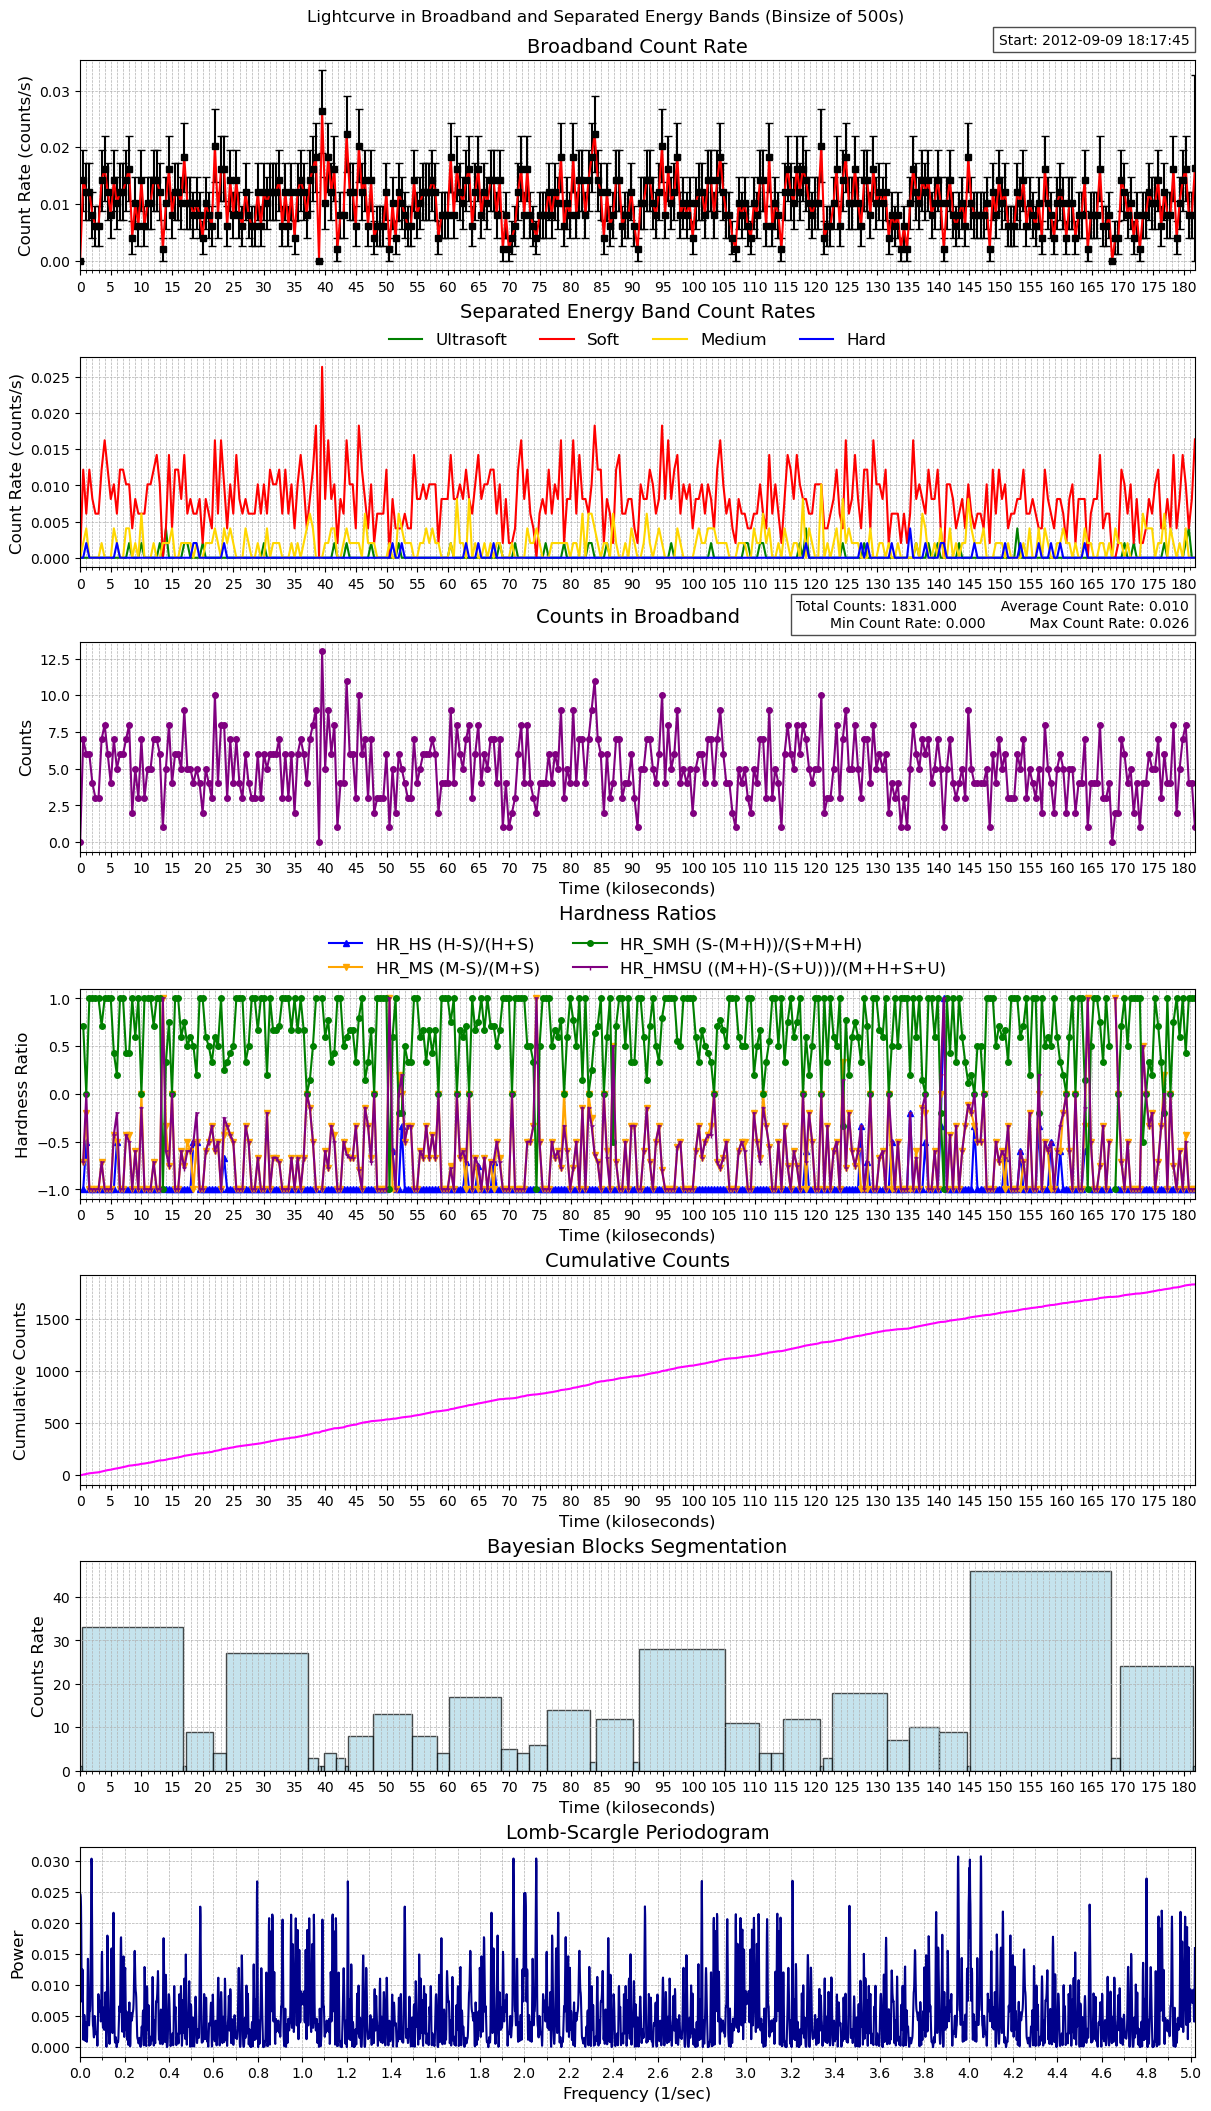

The data file committed next to this chart (first rows):
time, count_rate, counts, count_error, ultrasoft_count_rate, soft_count_rate, medium_count_rate, hard_count_rate, ultrasoft_counts, soft_counts, medium_counts, hard_counts, exposure, area
463601866, 0.0, 0, 0.0, 0.0, 0.0, 0.0, 0.0, 0, 0, 0, 0, 212.6, 14.12
463602365, 0.0142, 7, 0.005368, 0.0, 0.01217, 0.002029, 0.0, 0, 6, 1, 0, 492.9, 14.12
463602865, 0.01217, 6, 0.00497, 0.0, 0.006086, 0.004058, 0.002029, 0, 3, 2, 1, 492.9, 14.12
463603364, 0.01217, 6, 0.00497, 0.0, 0.01217, 0.0, 0.0, 0, 6, 0, 0, 492.9, 14.12
463603863, 0.008115, 4, 0.004058, 0.0, 0.008115, 0.0, 0.0, 0, 4, 0, 0, 492.9, 14.12
463604363, 0.006086, 3, 0.003514, 0.0, 0.006086, 0.0, 0.0, 0, 3, 0, 0, 492.9, 14.12
463604862, 0.006086, 3, 0.003514, 0.0, 0.006086, 0.0, 0.0, 0, 3, 0, 0, 492.9, 14.12
463605362, 0.0142, 7, 0.005368, 0.0, 0.01217, 0.002029, 0.0, 0, 6, 1, 0, 492.9, 14.12
463605861, 0.01623, 8, 0.005738, 0.0, 0.01623, 0.0, 0.0, 0, 8, 0, 0, 492.9, 14.12
463606360, 0.01217, 6, 0.00497, 0.0, 0.01217, 0.0, 0.0, 0, 6, 0, 0, 492.9, 14.12
463606860, 0.008115, 4, 0.004058, 0.0, 0.008115, 0.0, 0.0, 0, 4, 0, 0, 492.9, 14.12
463607359, 0.0142, 7, 0.005368, 0.0, 0.01014, 0.004058, 0.0, 0, 5, 2, 0, 492.9, 14.12
463607859, 0.01014, 5, 0.004537, 0.0, 0.006086, 0.002029, 0.002029, 0, 3, 1, 1, 492.9, 14.12
463608358, 0.01217, 6, 0.00497, 0.0, 0.01217, 0.0, 0.0, 0, 6, 0, 0, 492.9, 14.12
463608858, 0.01217, 6, 0.00497, 0.0, 0.01217, 0.0, 0.0, 0, 6, 0, 0, 492.9, 14.12
463609357, 0.0142, 7, 0.005368, 0.0, 0.01014, 0.004058, 0.0, 0, 5, 2, 0, 492.9, 14.12
463609856, 0.01623, 8, 0.005738, 0.002029, 0.01014, 0.004058, 0.0, 1, 5, 2, 0, 492.9, 14.12
463610356, 0.004058, 2, 0.002869, 0.0, 0.004058, 0.0, 0.0, 0, 2, 0, 0, 492.9, 14.12
463610855, 0.01014, 5, 0.004537, 0.0, 0.008115, 0.002029, 0.0, 0, 4, 1, 0, 492.9, 14.12
463611355, 0.006086, 3, 0.003514, 0.0, 0.006086, 0.0, 0.0, 0, 3, 0, 0, 492.9, 14.12
463611854, 0.0142, 7, 0.005368, 0.002029, 0.006086, 0.006086, 0.0, 1, 3, 3, 0, 492.9, 14.12
463612354, 0.006086, 3, 0.003514, 0.0, 0.006086, 0.0, 0.0, 0, 3, 0, 0, 492.9, 14.12
463612853, 0.01014, 5, 0.004537, 0.0, 0.01014, 0.0, 0.0, 0, 5, 0, 0, 492.9, 14.12
463613352, 0.01014, 5, 0.004537, 0.0, 0.01014, 0.0, 0.0, 0, 5, 0, 0, 492.9, 14.12
463613852, 0.0142, 7, 0.005368, 0.0, 0.01217, 0.002029, 0.0, 0, 6, 1, 0, 492.9, 14.12
463614351, 0.0142, 7, 0.005368, 0.0, 0.0142, 0.0, 0.0, 0, 7, 0, 0, 492.9, 14.12
463614851, 0.01217, 6, 0.00497, 0.002029, 0.01014, 0.0, 0.0, 1, 5, 0, 0, 492.9, 14.12
463615350, 0.002029, 1, 0.002029, 0.0, 0.0, 0.002029, 0.0, 0, 0, 1, 0, 492.9, 14.12
463615850, 0.01014, 5, 0.004537, 0.004058, 0.004058, 0.002029, 0.0, 2, 2, 1, 0, 492.9, 14.12
463616349, 0.01623, 8, 0.005738, 0.0, 0.0142, 0.002029, 0.0, 0, 7, 1, 0, 492.9, 14.12
463616848, 0.008115, 4, 0.004058, 0.0, 0.004058, 0.004058, 0.0, 0, 2, 2, 0, 492.9, 14.12
463617348, 0.01217, 6, 0.00497, 0.0, 0.01217, 0.0, 0.0, 0, 6, 0, 0, 492.9, 14.12
463617847, 0.01217, 6, 0.00497, 0.0, 0.01217, 0.0, 0.0, 0, 6, 0, 0, 492.9, 14.12
463618347, 0.01014, 5, 0.004537, 0.0, 0.008115, 0.002029, 0.0, 0, 4, 1, 0, 492.9, 14.12
463618846, 0.01826, 9, 0.006086, 0.002029, 0.0142, 0.002029, 0.0, 1, 7, 1, 0, 492.9, 14.12
463619346, 0.01014, 5, 0.004537, 0.002029, 0.006086, 0.002029, 0.0, 1, 3, 1, 0, 492.9, 14.12
463619845, 0.01014, 5, 0.004537, 0.0, 0.008115, 0.002029, 0.0, 0, 4, 1, 0, 492.9, 14.12
463620344, 0.008115, 4, 0.004058, 0.0, 0.006086, 0.0, 0.002029, 0, 3, 0, 1, 492.9, 14.12
463620844, 0.01014, 5, 0.004537, 0.0, 0.006086, 0.002029, 0.002029, 0, 3, 1, 1, 492.9, 14.12
463621343, 0.008115, 4, 0.004058, 0.0, 0.008115, 0.0, 0.0, 0, 4, 0, 0, 492.9, 14.12
463621843, 0.004058, 2, 0.002869, 0.002029, 0.002029, 0.0, 0.0, 1, 1, 0, 0, 492.9, 14.12
463622342, 0.01014, 5, 0.004537, 0.0, 0.008115, 0.002029, 0.0, 0, 4, 1, 0, 492.9, 14.12
463622842, 0.008115, 4, 0.004058, 0.0, 0.006086, 0.002029, 0.0, 0, 3, 1, 0, 492.9, 14.12
463623341, 0.006086, 3, 0.003514, 0.0, 0.004058, 0.002029, 0.0, 0, 2, 1, 0, 492.9, 14.12
463623840, 0.02029, 10, 0.006416, 0.0, 0.01623, 0.004058, 0.0, 0, 8, 2, 0, 492.9, 14.12
463624340, 0.008115, 4, 0.004058, 0.0, 0.006086, 0.002029, 0.0, 0, 3, 1, 0, 492.9, 14.12
463624839, 0.01623, 8, 0.005738, 0.0, 0.01623, 0.0, 0.0, 0, 8, 0, 0, 492.9, 14.12
463625339, 0.01623, 8, 0.005738, 0.0, 0.01014, 0.004058, 0.002029, 0, 5, 2, 1, 492.9, 14.12
463625838, 0.006086, 3, 0.003514, 0.0, 0.004058, 0.002029, 0.0, 0, 2, 1, 0, 492.9, 14.12
463626337, 0.0142, 7, 0.005368, 0.0, 0.01014, 0.004058, 0.0, 0, 5, 2, 0, 492.9, 14.12
463626837, 0.008115, 4, 0.004058, 0.0, 0.006086, 0.002029, 0.0, 0, 3, 1, 0, 492.9, 14.12
463627336, 0.0142, 7, 0.005368, 0.0, 0.0142, 0.0, 0.0, 0, 7, 0, 0, 492.9, 14.12
463627836, 0.008115, 4, 0.004058, 0.0, 0.008115, 0.0, 0.0, 0, 4, 0, 0, 492.9, 14.12
463628335, 0.006086, 3, 0.003514, 0.0, 0.006086, 0.0, 0.0, 0, 3, 0, 0, 492.9, 14.12
463628835, 0.01217, 6, 0.00497, 0.0, 0.008115, 0.004058, 0.0, 0, 4, 2, 0, 492.9, 14.12
463629334, 0.008115, 4, 0.004058, 0.0, 0.006086, 0.002029, 0.0, 0, 3, 1, 0, 492.9, 14.12
463629833, 0.006086, 3, 0.003514, 0.0, 0.006086, 0.0, 0.0, 0, 3, 0, 0, 492.9, 14.12
463630333, 0.006086, 3, 0.003514, 0.0, 0.006086, 0.0, 0.0, 0, 3, 0, 0, 492.9, 14.12
463630832, 0.01217, 6, 0.00497, 0.0, 0.01014, 0.002029, 0.0, 0, 5, 1, 0, 492.9, 14.12
463631332, 0.006086, 3, 0.003514, 0.0, 0.006086, 0.0, 0.0, 0, 3, 0, 0, 492.9, 14.12
... 305 more rows
